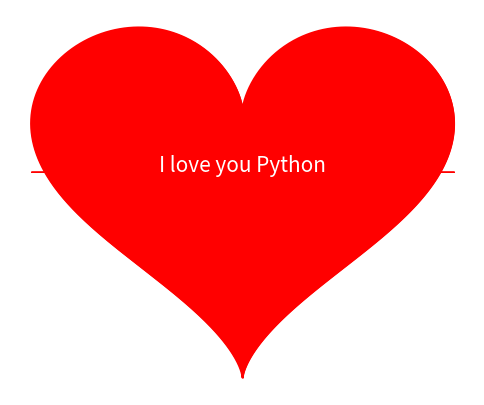

Write the Python code that produced this figure.
import numpy as np
import matplotlib.pyplot as plt

def draw_heart():
    # Definir a equação do coração
    t = np.linspace(0, 2 * np.pi, 1000)
    x = 16 * np.sin(t)**3
    y = 13 * np.cos(t) - 5 * np.cos(2*t) - 2 * np.cos(3*t) - np.cos(4*t)

    # Plotando o coração
    plt.figure(figsize=(6, 5))
    plt.plot(x, y, 'r')
    plt.fill_between(x, y, color='red')
    
    # Adicionando o texto "I love you Python"
    plt.text(0, 0, "I love you Python", fontsize=15, ha='center', color='white')
    
    # Removendo os eixos
    plt.axis('off')
    
    # Mostrando o gráfico
    plt.show()

draw_heart()
